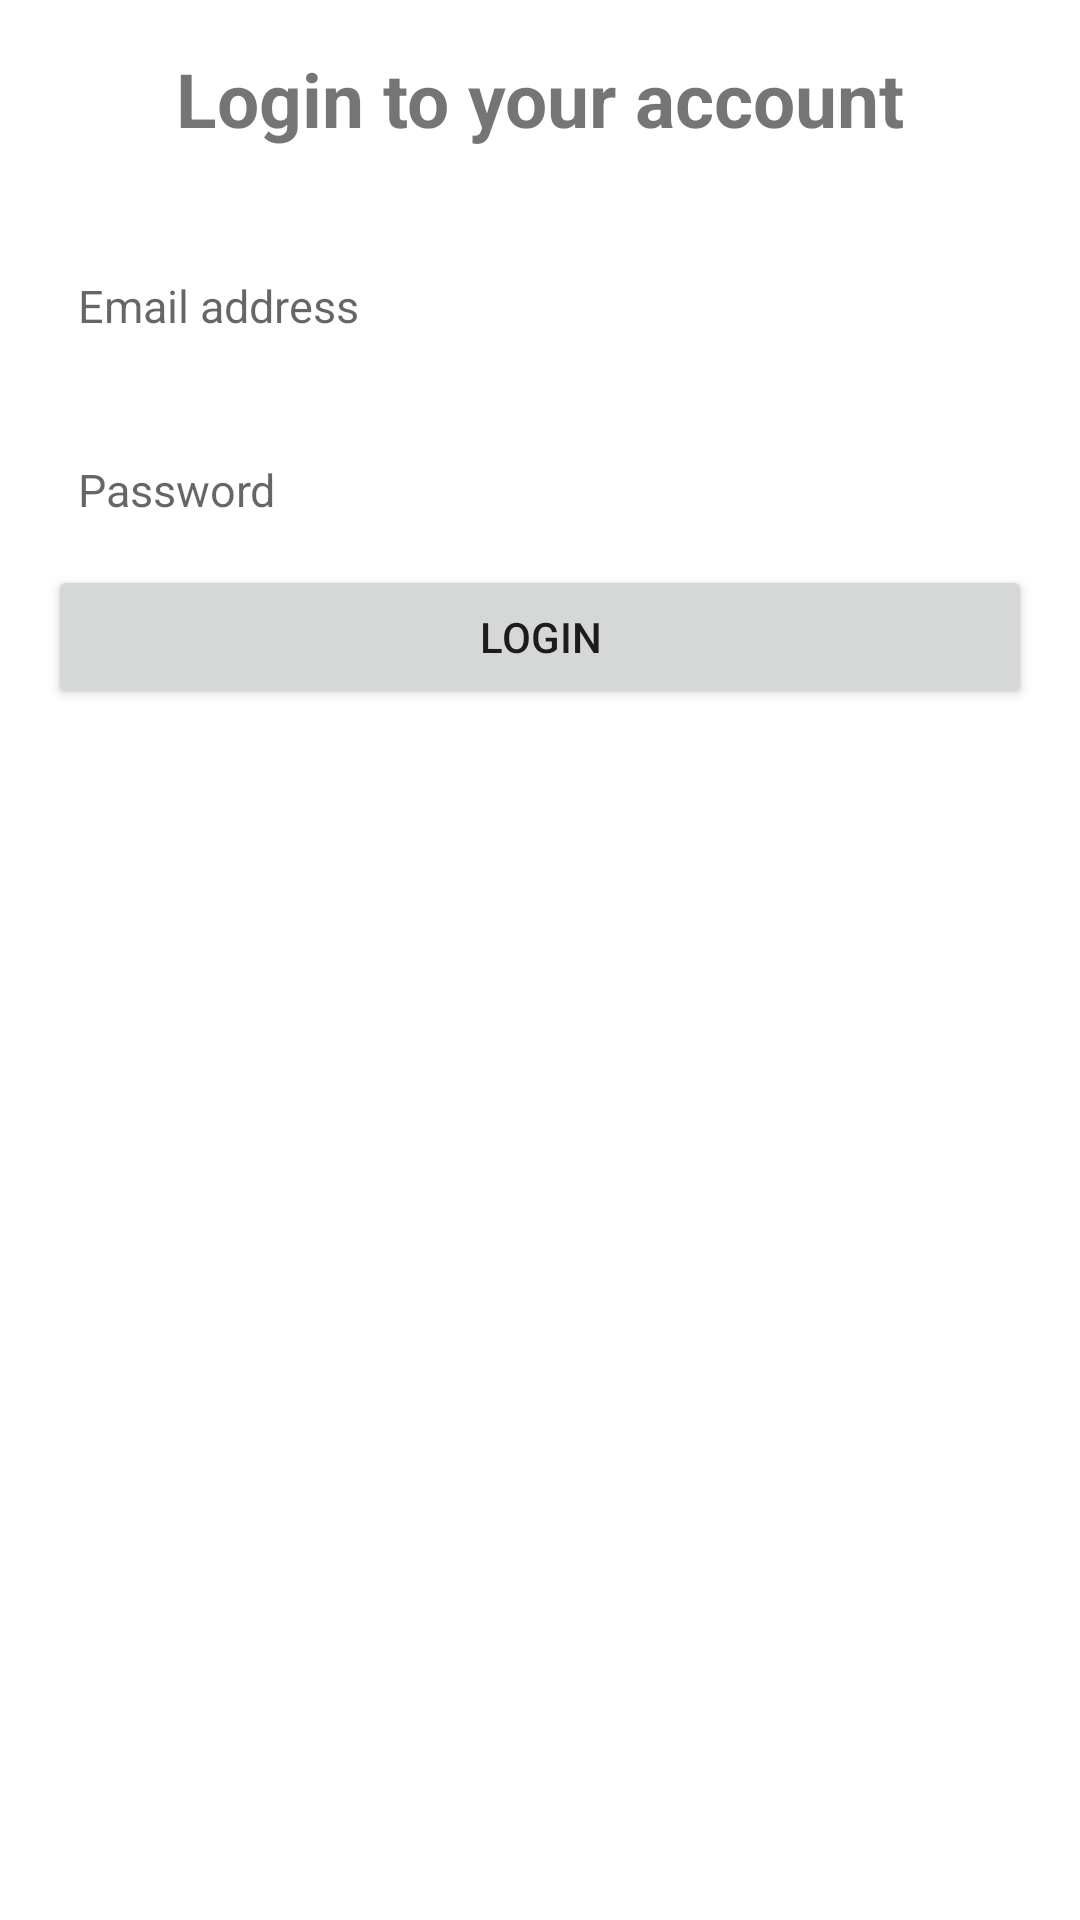

This screen was rendered from an Android layout file. Write that file and the resources it references.
<!-- AndroidManifest.xml: application theme Theme.AthtechApp -->
<!-- res/layout/activity_login.xml -->
<?xml version="1.0" encoding="utf-8"?>
<LinearLayout xmlns:android="http://schemas.android.com/apk/res/android"
	android:layout_width="match_parent"
	android:layout_height="match_parent"
	android:orientation="vertical"
	android:paddingLeft="16dp"
	android:paddingRight="16dp">

	<TextView
		android:layout_width="match_parent"
		android:layout_height="wrap_content"
		android:layout_marginBottom="10dp"
		android:padding="16dp"
		android:text="Login to your account"
		android:textAlignment="center"
		android:textSize="25sp"
		android:textStyle="bold" />

	<EditText
		android:id="@+id/email_txt"
		android:layout_width="match_parent"
		android:layout_height="wrap_content"
		android:layout_marginBottom="10dp"
		android:backgroundTint="@color/white"
		android:hint="Email address"
		android:paddingLeft="10dp"
		style="@style/Buttons"
		android:textSize="15sp" />

	<EditText
		android:id="@+id/password_txt"
		android:layout_width="match_parent"
		android:layout_height="wrap_content"
		android:backgroundTint="@color/white"
		android:hint="Password"
		android:paddingLeft="10dp"
		android:paddingTop="15dp"
		android:paddingBottom="15dp"
		android:textSize="15sp" />

	<Button
		android:layout_width="match_parent"
		android:layout_height="wrap_content"
		android:layout_gravity="right"
		android:text="login" />

</LinearLayout>
<!-- resources referenced by this layout -->
<resources>
  <color name="white">#FFFFFFFF</color>
  <style name="Buttons">
  		<item name="android:paddingTop">@dimen/default_padding_space</item>
  		<item name="android:paddingBottom">@dimen/default_padding_space</item>
  	</style>
  <style name="Theme.AthtechApp" parent="Theme.MaterialComponents.DayNight.DarkActionBar">
  		
  		<item name="colorPrimary">@color/purple_500</item>
  		<item name="colorPrimaryVariant">@color/purple_700</item>
  		<item name="colorOnPrimary">@color/white</item>
  		
  		<item name="colorSecondary">@color/teal_200</item>
  		<item name="colorSecondaryVariant">@color/teal_700</item>
  		<item name="colorOnSecondary">@color/black</item>
  		
  		<item name="android:statusBarColor" tools:targetApi="l">?attr/colorPrimaryVariant</item>
  		
  	</style>
  <dimen name="default_padding_space">16dp</dimen>
  <color name="purple_500">#FF6200EE</color>
  <color name="purple_700">#FF3700B3</color>
  <color name="teal_200">#FF03DAC5</color>
  <color name="teal_700">#FF018786</color>
  <color name="black">#FF000000</color>
</resources>
